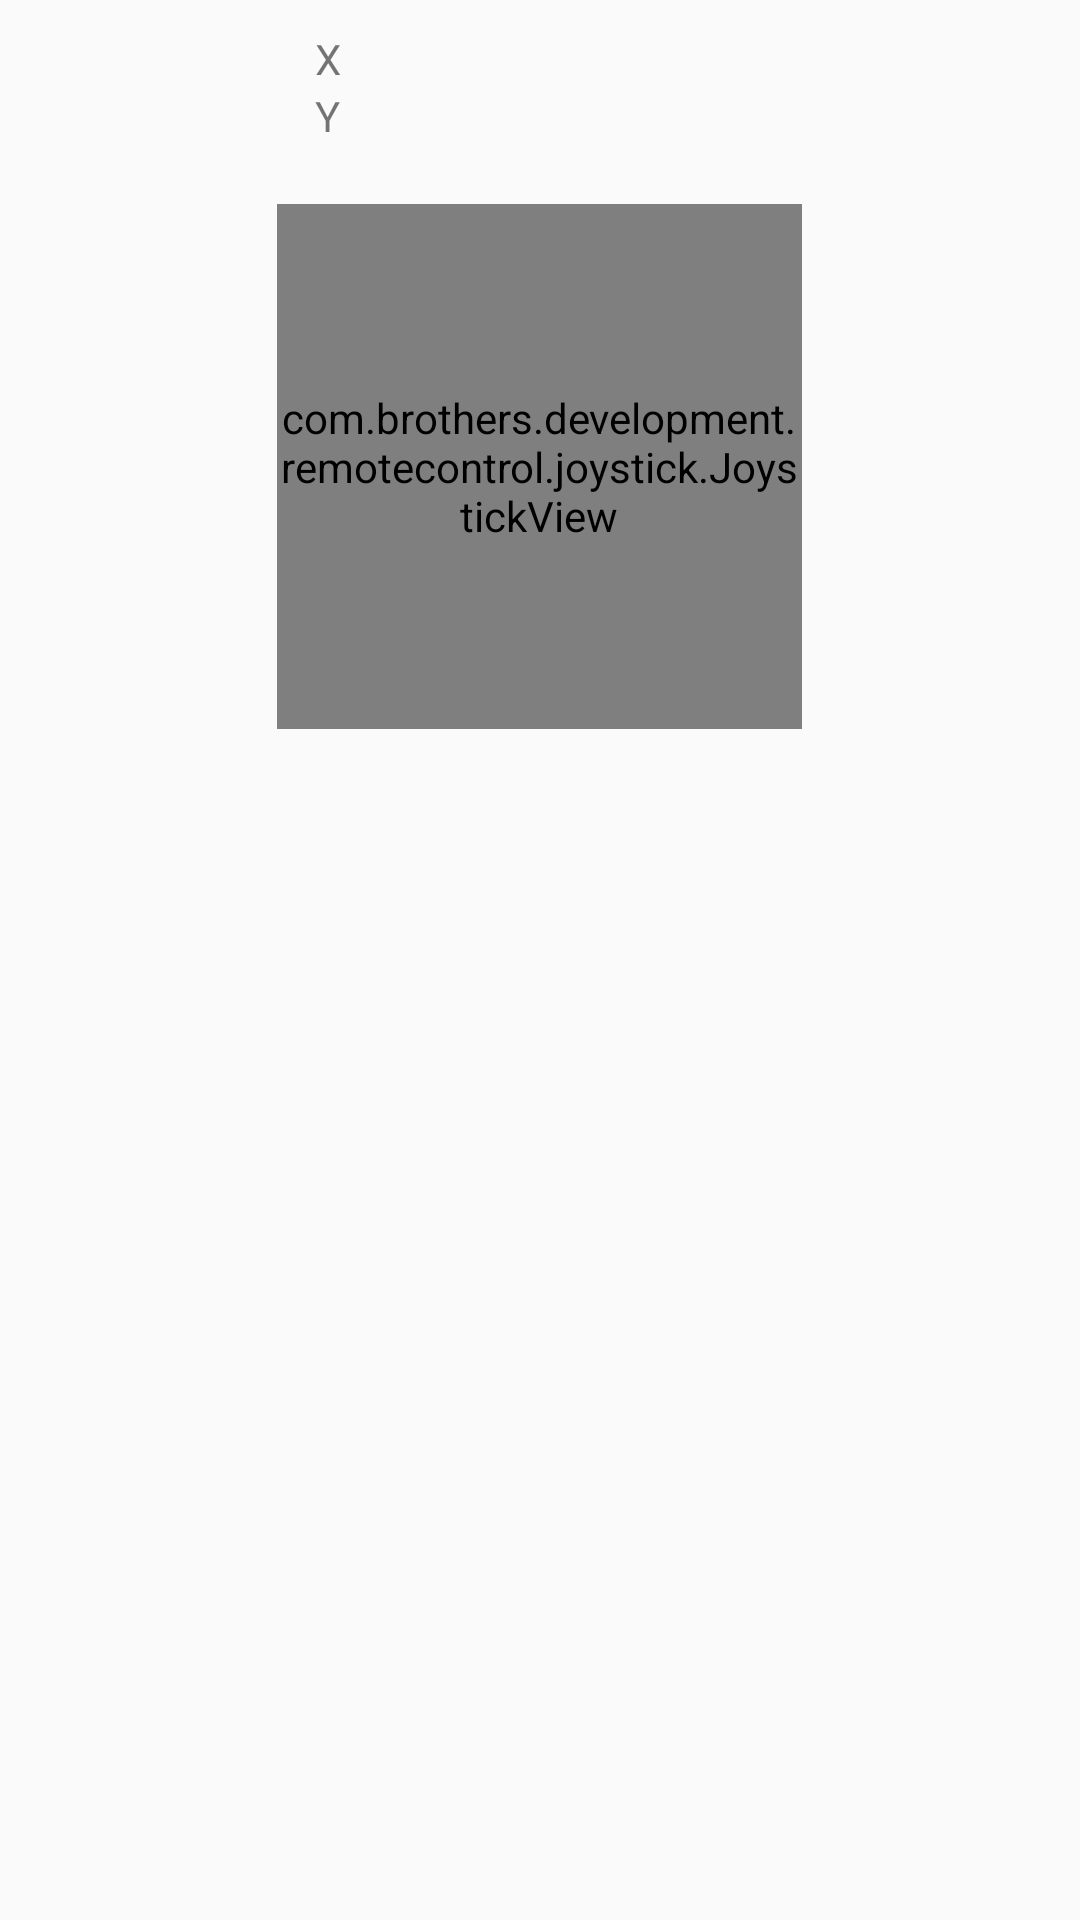

Produce the Android XML layout that renders to this screen, including the resource entries it uses.
<!-- AndroidManifest.xml: application theme AppTheme -->
<!-- res/layout/activity_joystick.xml -->
<?xml version="1.0" encoding="utf-8"?>
<LinearLayout xmlns:android="http://schemas.android.com/apk/res/android"
    android:id="@+id/include_joystick"
    android:layout_width="fill_parent"
    android:layout_height="fill_parent"
    android:orientation="vertical">

    <TableLayout
        android:layout_width="wrap_content"
        android:layout_height="wrap_content"
        android:layout_gravity="center_horizontal"
        android:layout_marginTop="10dip">

        <TableRow>
            <TextView
                android:layout_width="50dip"
                android:layout_height="wrap_content"
                android:text="X"/>

            <TextView
                android:id="@+id/TextViewX"
                android:layout_width="100dip"
                android:layout_height="wrap_content"
                android:text=""/>
        </TableRow>

        <TableRow>

            <TextView
                android:layout_width="wrap_content"
                android:layout_height="wrap_content"
                android:text="Y"/>

            <TextView
                android:id="@+id/TextViewY"
                android:layout_width="wrap_content"
                android:layout_height="wrap_content"
                android:text=""/>
        </TableRow>
    </TableLayout>

    <com.brothers.development.remotecontrol.joystick.JoystickView
        android:id="@+id/joystickView"
        android:layout_width="175dip"
        android:layout_height="175dip"
        android:layout_gravity="center_horizontal"
        android:layout_marginTop="20dip" />

</LinearLayout>
<!-- resources referenced by this layout -->
<resources>
  <style name="AppTheme" parent="Theme.Base" />
  <style name="Theme.Base" parent="Theme.AppCompat.Light" />
</resources>
